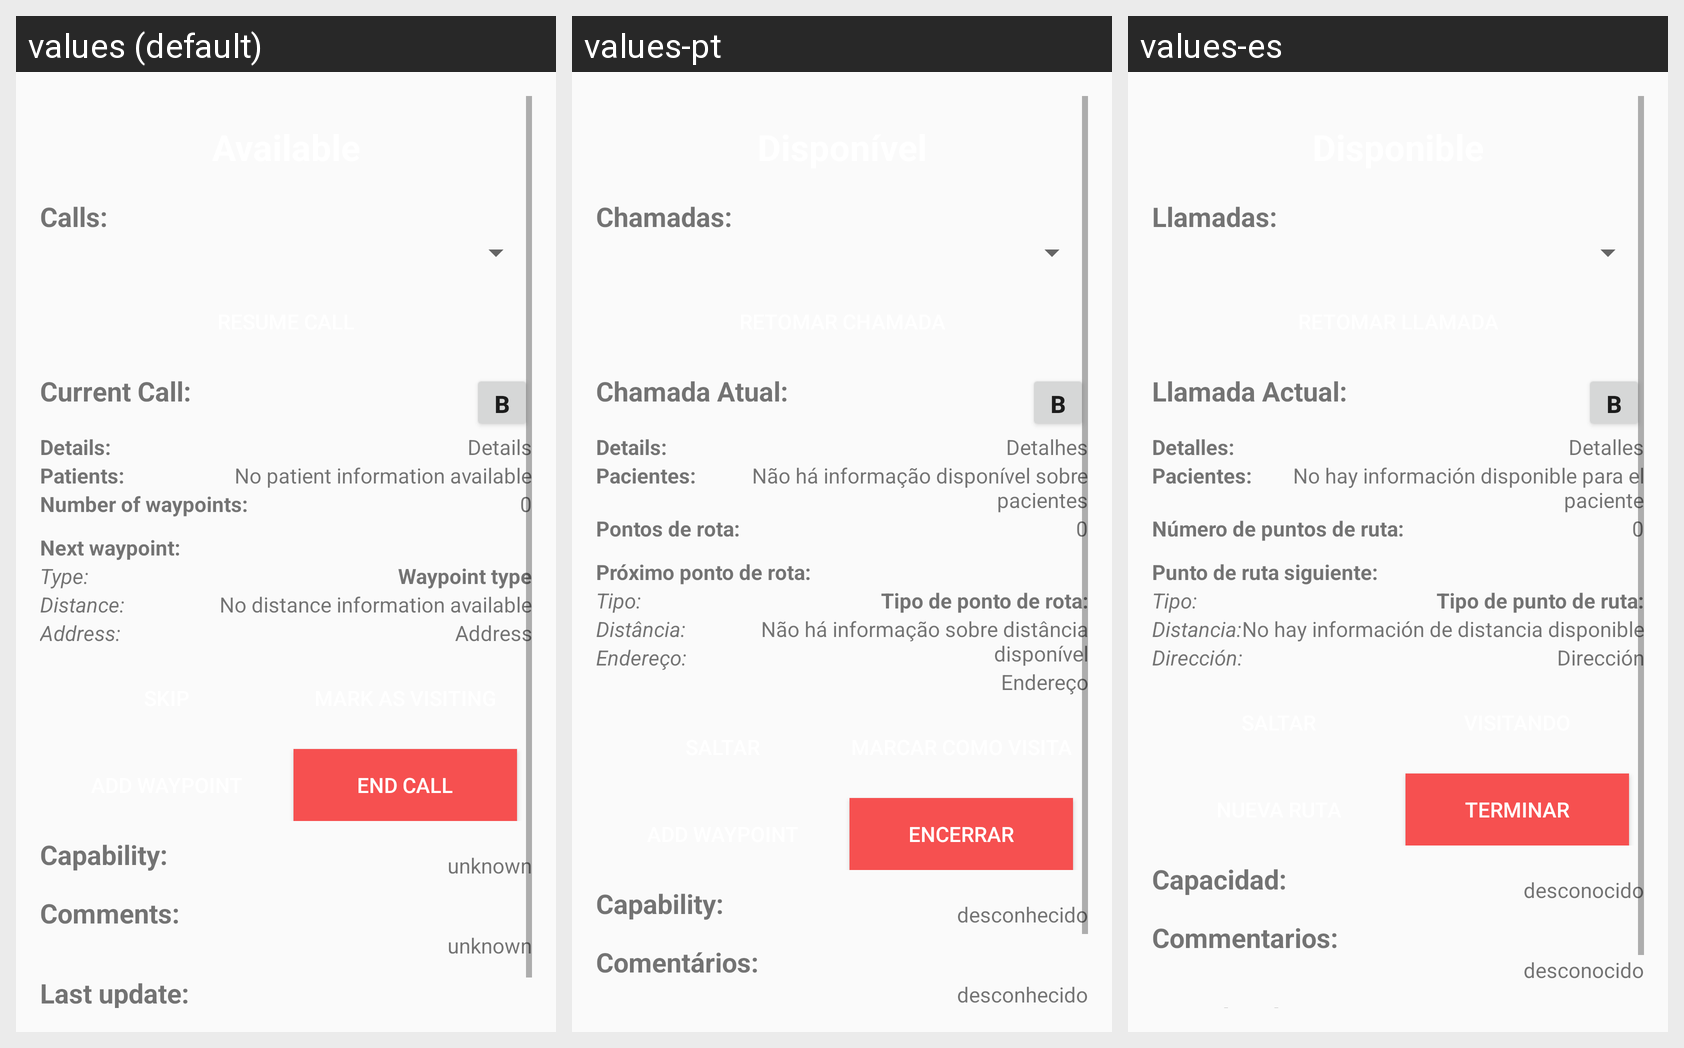

The Android screen above is rendered under several locales of the same app. Produce the string resources it draws, with the default and per-locale values.
Android screen res/layout/fragment_ambulance.xml rendered under 3 locales, left to right: values (default), values-pt, values-es. Device: Nexus 5 (rendered at 1080×1920; each locale shown at half size, 540×960, under a caption strip naming it); theme AppTheme.
Strings drawn on this screen, with the default value and each locale's value (text and hints the layout hard-codes, and strings that could not be matched under every locale, appear in the picture but are not listed):

available
  values: Available
  values-pt: Disponível
  values-es: Disponible

callLabel
  values: Calls:
  values-pt: Chamadas:
  values-es: Llamadas:

gpsCapabilityLabel
  values: Capability:
  values-pt: Capability:  [not translated; the default value is used]
  values-es: Capacidad:

unknown
  values: unknown
  values-pt: desconhecido
  values-es: desconocido

gpsCommentsLabel
  values: Comments:
  values-pt: Comentários:
  values-es: Commentarios:

endCall
  values: End Call
  values-pt: Encerrar
  values-es: Terminar

currentCall
  values: Current Call:
  values-pt: Chamada Atual:
  values-es: Llamada Actual:

details
  values: Details:
  values-pt: Details:  [not translated; the default value is used]
  values-es: Detalles:

detailsText
  values: Details
  values-pt: Detalhes
  values-es: Detalles

patients
  values: Patients:
  values-pt: Pacientes:
  values-es: Pacientes:

noPatientInformationAvailable
  values: No patient information available
  values-pt: Não há informação disponível sobre pacientes
  values-es: No hay información disponible para el paciente

numberOfWaypoints
  values: Number of waypoints:
  values-pt: Pontos de rota: 
  values-es: Número de puntos de ruta: 

nextWaypoint
  values: Next waypoint:
  values-pt: Próximo ponto de rota:
  values-es: Punto de ruta siguiente:

type
  values: Type:
  values-pt: Tipo:
  values-es: Tipo:

waypointType
  values: Waypoint type
  values-pt: Tipo de ponto de rota:
  values-es: Tipo de punto de ruta:

distance
  values: Distance:
  values-pt: Distância:
  values-es: Distancia:

noDistanceInformationAvailable
  values: No distance information available
  values-pt: Não há informação sobre distância disponível
  values-es: No hay información de distancia disponible

address
  values: Address:
  values-pt: Endereço:
  values-es: Dirección:

addressText
  values: Address
  values-pt: Endereço
  values-es: Dirección
